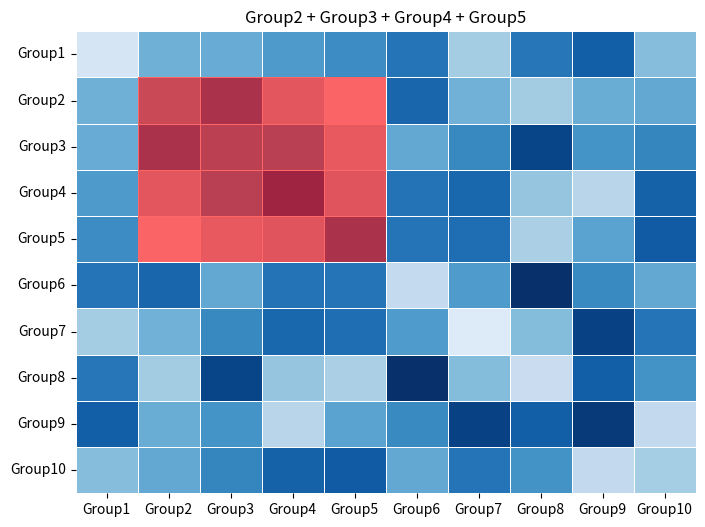

Write Python code to recreate this figure.
import numpy as np
import seaborn as sns
import matplotlib.pyplot as plt
from matplotlib.animation import FuncAnimation
import matplotlib.patches as patches

# Crear una matriz de calor simétrica de ejemplo (por ejemplo, una matriz 10x10 de valores aleatorios)
size = 10  # Tamaño de la matriz
heatmap_data = np.random.rand(size, size)

# Hacer la matriz simétrica (es decir, matriz[i,j] = matriz[j,i])
heatmap_data = (heatmap_data + heatmap_data.T) / 2  # Hacerla simétrica tomando la media

# Lista de tuplas con nombres de grupos válidos, sin "Group0"
tuplas = [
    ("Group2", "Group3"),         # Tupla de 2 elementos
    ("Group6", "Group7", "Group5"),  # Tupla de 3 elementos
    ("Group1", "Group9"),         # Tupla de 2 elementos
    ("Group1", "Group2", "Group3"),  # Tupla de 3 elementos
    ("Group6", "Group4"),         # Tupla de 2 elementos
    ("Group8", "Group9"),         # Tupla de 2 elementos
    ("Group3", "Group4"),         # Tupla de 2 elementos
    ("Group9", "Group10"),         # Tupla de 2 elementos
    ("Group7", "Group5", "Group8"),  # Tupla de 3 elementos
    ("Group2", "Group3", "Group4", "Group5")  # Tupla de 4 elementos
]

# Crear etiquetas personalizadas para los grupos
group_labels = [f"Group{i+1}" for i in range(size)]  # Nombres de grupos como Group1, Group2, ...

def create_heatmap_animation(heatmap_data: np.ndarray, group_labels: list, tuplas: list):
    # Función para actualizar el heatmap en cada frame
    def update(frame):
        ax.clear()  # Limpiar el eje para cada nuevo frame
        
        # Dibujar la matriz sin resaltar ninguna fila/columna al principio
        sns.heatmap(heatmap_data, ax=ax, cmap="Blues", cbar=False, annot=False, linewidths=0.5, xticklabels=group_labels, yticklabels=group_labels)
        
        # Extraer la tupla para este frame y el color para el resaltado
        tupla = tuplas[frame]
        color = 'red'  # Color fijo (rojo)
        alpha = 0.6  # Translucidez de las celdas de intersección
        
        # Mapeo de nombres de grupos a índices
        indices = {group_labels[i]: i for i in range(size)}
        
        # Pintar las celdas correspondientes a las intersecciones de la tupla
        for i in range(len(tupla)):
            for j in range(i, len(tupla)):  # Para evitar resaltar dos veces la misma intersección
                row = indices[tupla[i]]  # Obtener el índice del grupo en la fila
                col = indices[tupla[j]]  # Obtener el índice del grupo en la columna
                
                # Pintar la intersección (row, col) y (col, row) si son distintos
                ax.add_patch(patches.Rectangle((col, row), 1, 1, linewidth=0, edgecolor='none', facecolor=color, alpha=alpha, zorder=10))
                if row != col:  # Si es una celda diferente, pintamos la intersección simétrica
                    ax.add_patch(patches.Rectangle((row, col), 1, 1, linewidth=0, edgecolor='none', facecolor=color, alpha=alpha, zorder=10))

        # Actualizar el título con los valores de la tupla
        ax.set_title(f"{' + '.join(tupla)}")

    # Crear la figura y los ejes para el heatmap
    fig, ax = plt.subplots(figsize=(8, 6))

    # Crear la animación
    anim = FuncAnimation(fig, update, frames=len(tuplas), interval=3000, repeat=False)

    # Guardar la animación como un GIF
    anim.save("heatmap_animation_groups_varying_tuples_group_names_corrected.gif", writer="pillow", fps=1/3)

    # Mostrar la animación
    plt.show()

# Crear la animación del heatmap con las tuplas y nombres de grupos dados
create_heatmap_animation(heatmap_data, group_labels, tuplas)